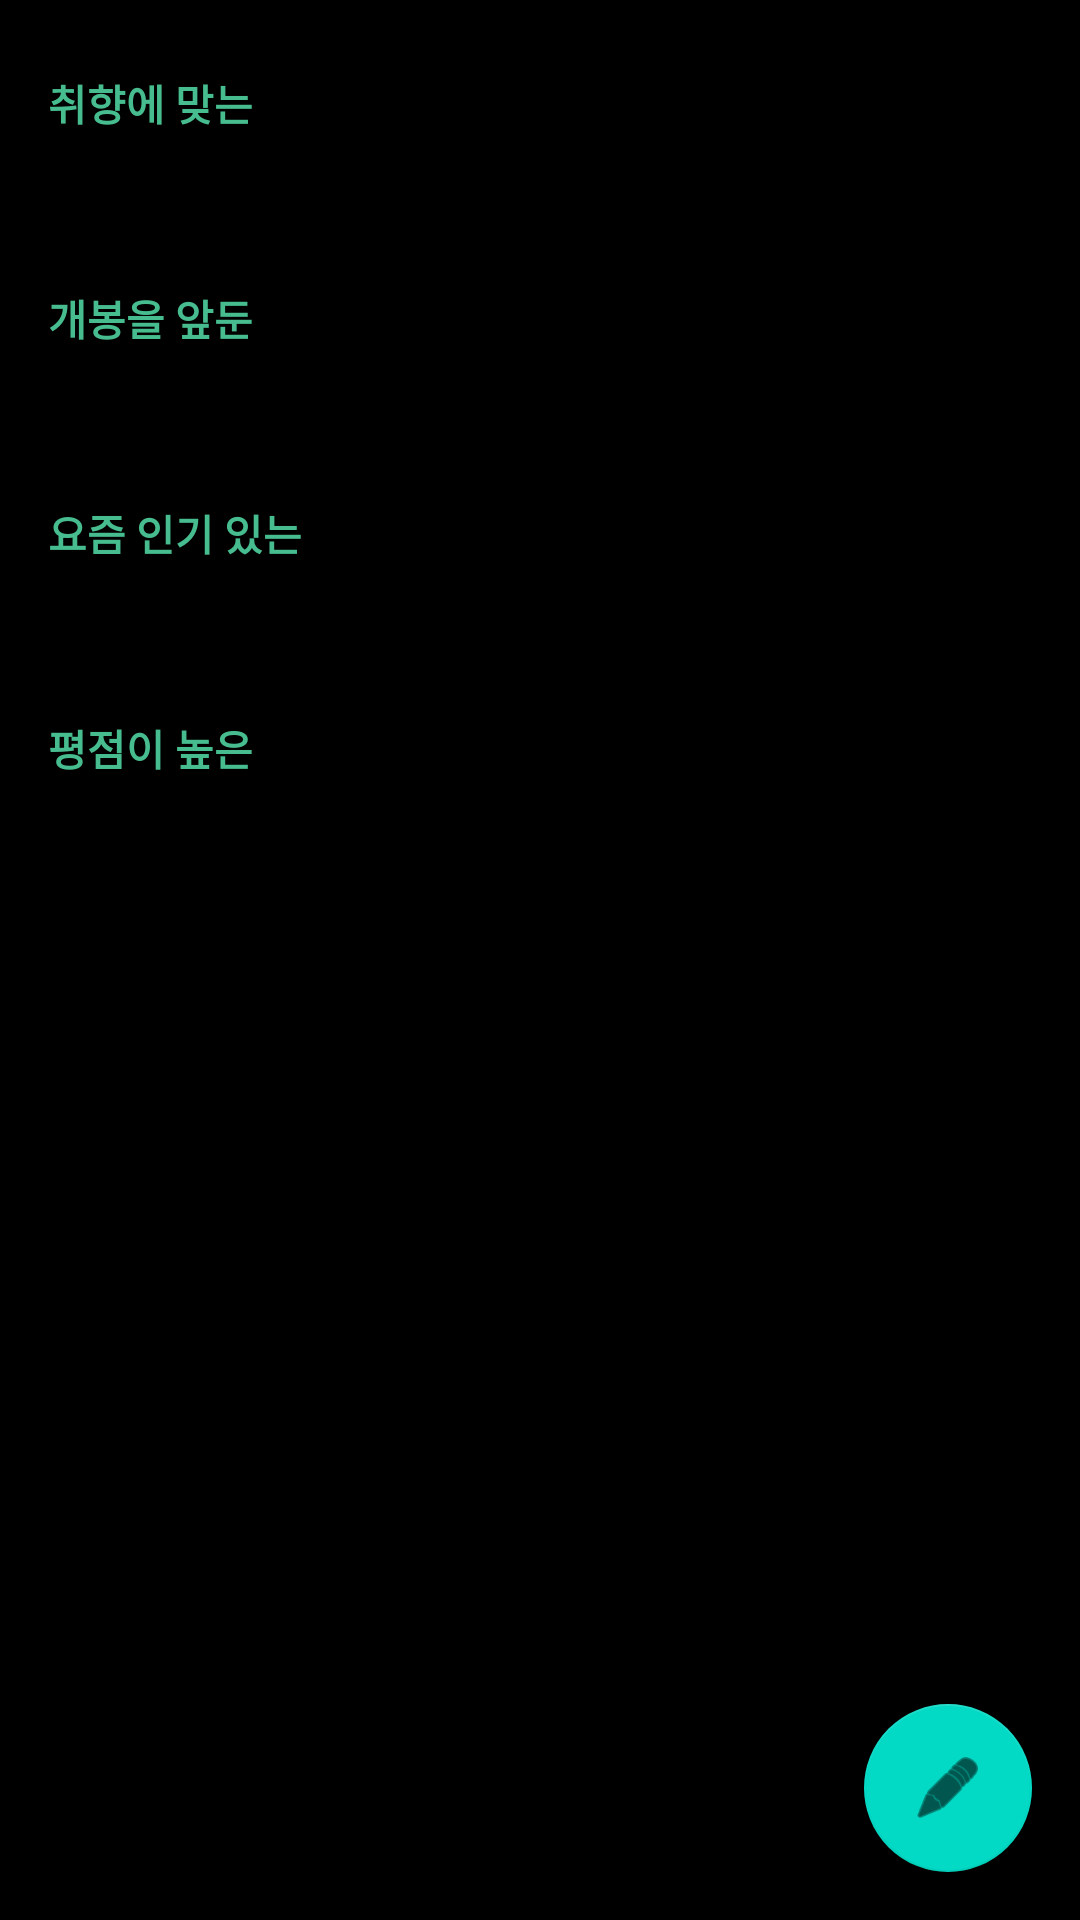

The Android layout XML behind this screen, and the referenced resources:
<!-- AndroidManifest.xml: application theme Theme.Feelim -->
<!-- res/layout/activity_main.xml -->
<?xml version="1.0" encoding="utf-8"?>
<androidx.coordinatorlayout.widget.CoordinatorLayout
    xmlns:android="http://schemas.android.com/apk/res/android"
    xmlns:app="http://schemas.android.com/apk/res-auto"
    xmlns:tools="http://schemas.android.com/tools"
    android:layout_width="match_parent"
    android:layout_height="match_parent"
    tools:context=".MainActivity"
    android:background="@color/black"
    android:orientation="vertical">



        <LinearLayout
            android:layout_width="match_parent"
            android:layout_height="match_parent"
            android:orientation="vertical">


            <androidx.core.widget.NestedScrollView
                android:layout_width="match_parent"
                android:layout_height="match_parent">
                <LinearLayout
                    android:layout_width="match_parent"
                    android:layout_height="match_parent"
                    android:orientation="vertical">

                    <TextView
                        android:id="@+id/textView"
                        android:layout_width="match_parent"
                        android:layout_height="wrap_content"
                        android:layout_marginLeft="16dp"
                        android:layout_marginTop="24dp"
                        android:text="@string/mv_prefer"
                        android:textColor="#46BC8F"
                        android:textSize="14sp"
                        android:textStyle="bold"
                        android:fontFamily="@font/scdream6"/>

                    <LinearLayout
                        android:layout_width="match_parent"
                        android:layout_height="wrap_content"
                        android:orientation="horizontal" >

                        <androidx.recyclerview.widget.RecyclerView
                            android:id="@+id/rvProfile1"
                            android:layout_width="match_parent"
                            android:layout_height="match_parent" />

                    </LinearLayout>


                    <TextView
                        android:id="@+id/textView2"
                        android:layout_width="match_parent"
                        android:layout_height="wrap_content"
                        android:layout_marginLeft="16dp"
                        android:layout_marginTop="51dp"
                        android:text="@string/mv_open"
                        android:textColor="#46BC8F"
                        android:textSize="14sp"
                        android:textStyle="bold"
                        android:fontFamily="@font/scdream6"/>


                    <LinearLayout
                        android:layout_width="match_parent"
                        android:layout_height="wrap_content"
                        android:orientation="vertical">

                        <androidx.recyclerview.widget.RecyclerView
                            android:id="@+id/rvProfile2"
                            android:layout_width="match_parent"
                            android:layout_height="match_parent" />
                    </LinearLayout>

                    <TextView
                        android:id="@+id/textView3"
                        android:layout_width="match_parent"
                        android:layout_height="wrap_content"
                        android:layout_marginLeft="16dp"
                        android:layout_marginTop="51dp"
                        android:text="@string/mv_popular"
                        android:textColor="#46BC8F"
                        android:textSize="14sp"
                        android:textStyle="bold"
                        android:fontFamily="@font/scdream6"/>



                    <LinearLayout
                        android:layout_width="match_parent"
                        android:layout_height="wrap_content"
                        android:orientation="vertical">

                        <androidx.recyclerview.widget.RecyclerView
                            android:id="@+id/rvProfile3"
                            android:layout_width="match_parent"
                            android:layout_height="match_parent" />


                    </LinearLayout>


                    <TextView
                        android:id="@+id/textView4"
                        android:layout_width="match_parent"
                        android:layout_height="wrap_content"
                        android:layout_marginLeft="16dp"
                        android:layout_marginTop="51dp"
                        android:text="@string/mv_high"
                        android:textColor="#46BC8F"
                        android:textSize="14sp"
                        android:textStyle="bold"
                        android:fontFamily="@font/scdream6"/>

                    <LinearLayout
                        android:layout_width="match_parent"
                        android:layout_height="wrap_content"
                        android:orientation="vertical">

                        <androidx.recyclerview.widget.RecyclerView
                            android:id="@+id/rvProfile4"
                            android:layout_width="match_parent"
                            android:layout_height="match_parent" />
                    </LinearLayout>


                </LinearLayout>




            </androidx.core.widget.NestedScrollView>


        </LinearLayout>




    <com.google.android.material.floatingactionbutton.FloatingActionButton
        android:layout_width="wrap_content"
        android:layout_height="wrap_content"
        android:id="@+id/fab_btn"
        android:layout_gravity="end|bottom"
        android:layout_margin="16dp"
        app:fabSize="normal"
        app:elevation="6dp"
        app:srcCompat="@android:drawable/ic_menu_edit"
        ></com.google.android.material.floatingactionbutton.FloatingActionButton>



</androidx.coordinatorlayout.widget.CoordinatorLayout>
<!-- resources referenced by this layout -->
<resources>
  <string name="mv_high">평점이 높은</string>
  <string name="mv_open">개봉을 앞둔</string>
  <string name="mv_popular">요즘 인기 있는</string>
  <string name="mv_prefer">취향에 맞는</string>
  <style name="Theme.Feelim" parent="Theme.MaterialComponents.DayNight.DarkActionBar">
          
          <item name="colorPrimary">@color/feelim_01</item>
          <item name="colorPrimaryVariant">@color/feelim_01</item>
          <item name="colorOnPrimary">@color/white</item>
          
          <item name="colorSecondary">@color/teal_200</item>
          <item name="colorSecondaryVariant">@color/teal_700</item>
          <item name="colorOnSecondary">@color/black</item>
          
          <item name="android:statusBarColor" tools:targetApi="l">?attr/colorPrimaryVariant</item>
          
      </style>
  <!-- not gathered from this repository: default colours our renderer supplied (Android Studio template values) -->
  <color name="teal_200">#FF03DAC5</color>
  <color name="teal_700">#FF018786</color>
  <color name="black">#FF000000</color>
  <color name="white">#FFFFFFFF</color>
</resources>
